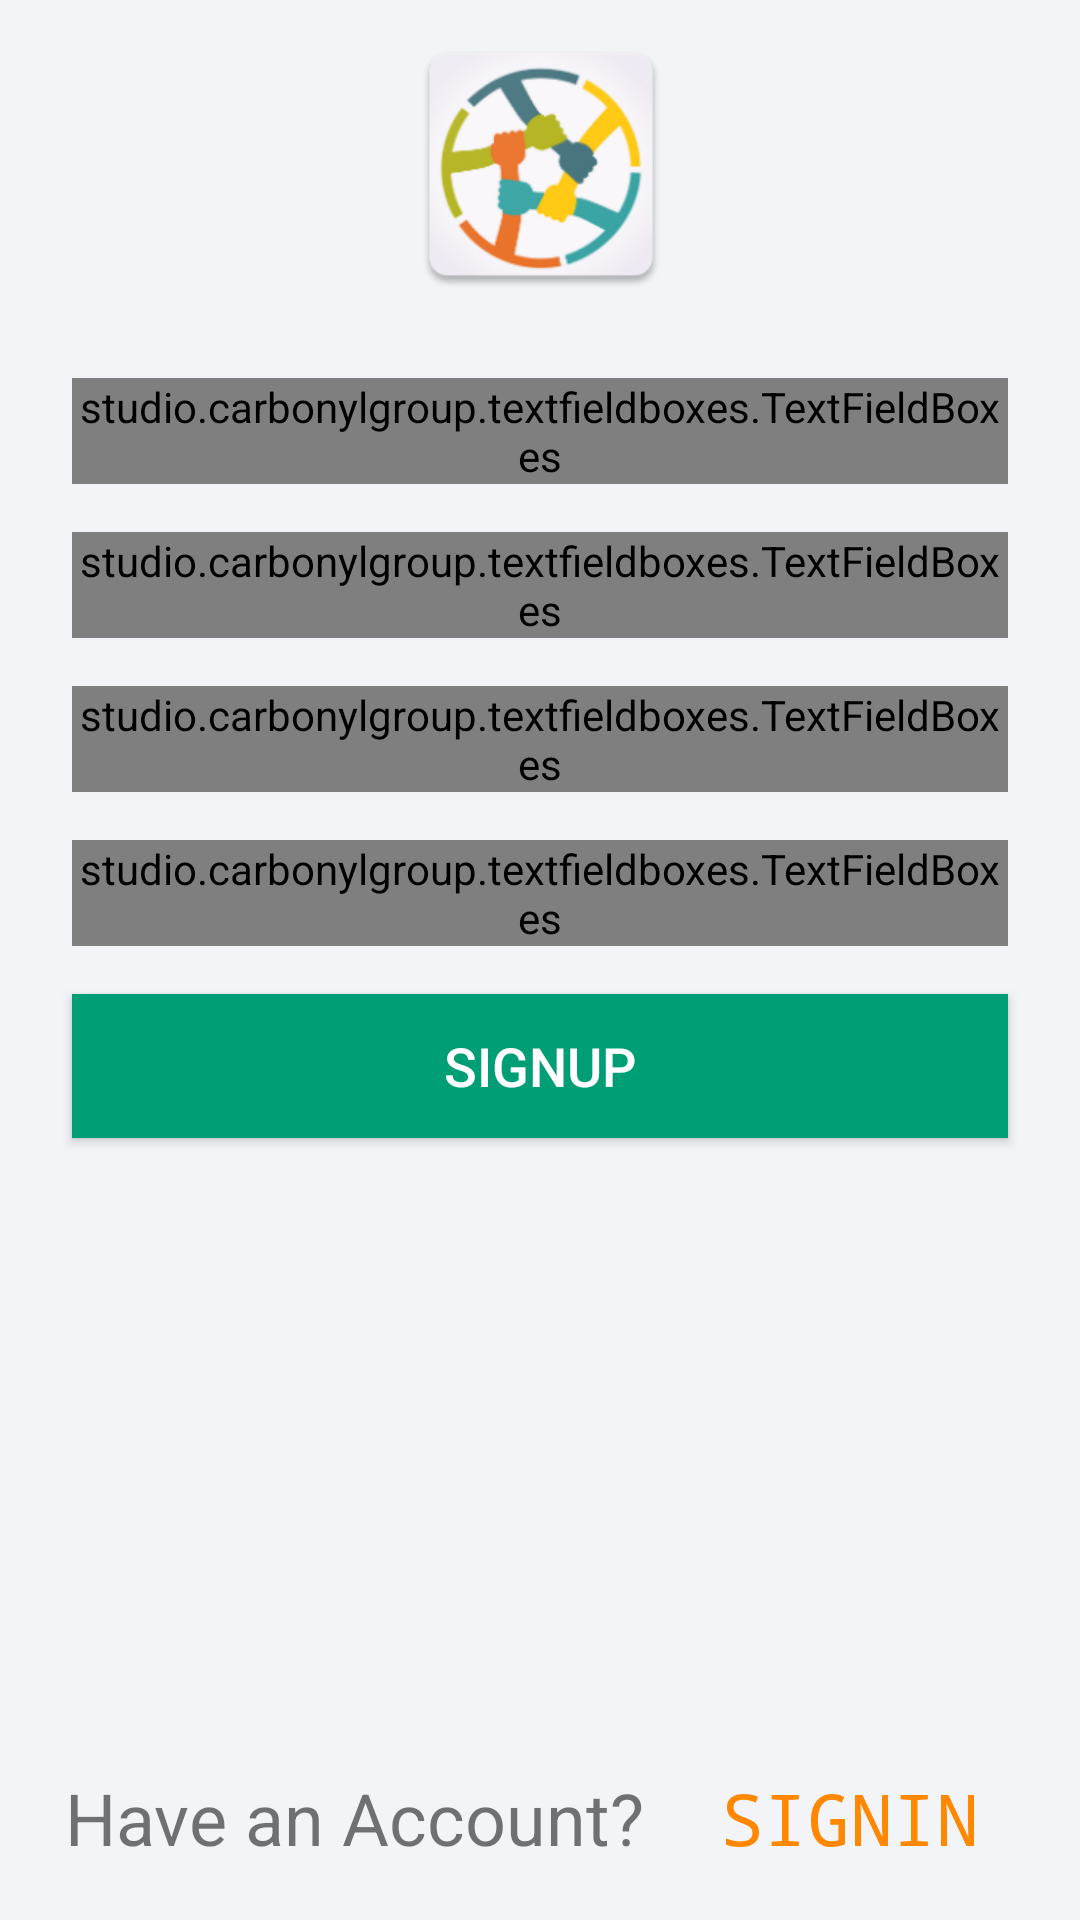

The Android layout XML behind this screen, and the referenced resources:
<!-- AndroidManifest.xml: application theme AppTheme -->
<!-- res/layout/signup_fragment.xml -->
<?xml version="1.0" encoding="utf-8"?>
<android.support.constraint.ConstraintLayout xmlns:android="http://schemas.android.com/apk/res/android"
    xmlns:app="http://schemas.android.com/apk/res-auto"
    xmlns:tools="http://schemas.android.com/tools"
    android:layout_width="match_parent"
    android:layout_height="match_parent"
    android:background="@color/colorPrimary"
    tools:layout_editor_absoluteX="4dp"
    tools:layout_editor_absoluteY="29dp"
    >

    <ImageView
        android:id="@+id/imageView"
        android:layout_width="376dp"
        android:layout_height="94dp"
        android:layout_marginEnd="8dp"
        android:layout_marginStart="8dp"
        android:layout_marginTop="8dp"
        android:background="@android:color/transparent"
        android:src="@mipmap/finallogo"
        app:layout_constraintEnd_toEndOf="parent"
        app:layout_constraintStart_toStartOf="parent"
        app:layout_constraintTop_toTopOf="parent"
        app:srcCompat="@mipmap/finallogo" />

    <ScrollView
        android:layout_width="0dp"
        android:layout_height="0dp"
        android:layout_margin="8dp"
        android:layout_marginBottom="8dp"
        android:visibility="visible"
        app:layout_constraintBottom_toTopOf="@+id/signInButtonRef"
        app:layout_constraintEnd_toEndOf="parent"
        app:layout_constraintHorizontal_bias="0.0"
        app:layout_constraintStart_toStartOf="parent"
        app:layout_constraintTop_toBottomOf="@id/imageView">

        <LinearLayout
            android:layout_width="fill_parent"
            android:layout_height="fill_parent"
            android:layout_margin="8dp"
            android:orientation="vertical">

            <studio.carbonylgroup.textfieldboxes.TextFieldBoxes
                android:id="@+id/nameBox"
                android:layout_width="match_parent"
                android:layout_height="wrap_content"
                android:layout_margin="8dp"
                app:labelText="Name"
                app:panelBackgroundColor="@color/colorPrimaryDark"
                app:primaryColor="#fff"
                app:secondaryColor="@color/colorPrimary">

                <studio.carbonylgroup.textfieldboxes.ExtendedEditText
                    android:id="@+id/nameEditText"
                    android:layout_width="match_parent"
                    android:layout_height="wrap_content"
                    android:ems="10"
                    android:inputType="textPersonName"
                    android:textColor="#fff"/>

            </studio.carbonylgroup.textfieldboxes.TextFieldBoxes>

            <studio.carbonylgroup.textfieldboxes.TextFieldBoxes
                android:id="@+id/emailBoxS"
                android:layout_width="match_parent"
                android:layout_height="wrap_content"
                android:layout_margin="8dp"
                app:labelText="Email"
                app:panelBackgroundColor="@color/colorPrimaryDark"
                app:primaryColor="#fff"
                app:secondaryColor="@color/colorPrimary">

                <studio.carbonylgroup.textfieldboxes.ExtendedEditText
                    android:id="@+id/emailEditText"
                    android:layout_width="match_parent"
                    android:layout_height="wrap_content"
                    android:ems="10"
                    android:inputType="textEmailAddress"
                    android:textColor="#fff"/>
            </studio.carbonylgroup.textfieldboxes.TextFieldBoxes>


            <studio.carbonylgroup.textfieldboxes.TextFieldBoxes
                android:id="@+id/phoneBox"
                android:layout_width="match_parent"
                android:layout_height="wrap_content"
                android:layout_margin="8dp"
                app:labelText="Phone Number"
                app:panelBackgroundColor="@color/colorPrimaryDark"
                app:primaryColor="#fff"
                app:secondaryColor="@color/colorPrimary">

                <studio.carbonylgroup.textfieldboxes.ExtendedEditText
                    android:id="@+id/phoneEditText"
                    android:layout_width="match_parent"
                    android:layout_height="wrap_content"
                    android:ems="10"
                    android:inputType="textPersonName|phone"
                    android:textColor="#fff"/>
            </studio.carbonylgroup.textfieldboxes.TextFieldBoxes>


            <studio.carbonylgroup.textfieldboxes.TextFieldBoxes
                android:id="@+id/passwordBoxS"
                android:layout_width="match_parent"
                android:layout_height="wrap_content"
                android:layout_margin="8dp"
                app:labelText="Password"
                app:panelBackgroundColor="@color/colorPrimaryDark"
                app:primaryColor="#fff"
                app:secondaryColor="@color/colorPrimary">

                <studio.carbonylgroup.textfieldboxes.ExtendedEditText
                    android:id="@+id/passwordEditText"
                    android:layout_width="match_parent"
                    android:layout_height="wrap_content"
                    android:ems="10"
                    android:inputType="textPassword"
                    android:textColor="#fff"/>
            </studio.carbonylgroup.textfieldboxes.TextFieldBoxes>


            <Button
                android:id="@+id/signUpButton"
                style="@style/Button"
                android:layout_width="match_parent"
                android:layout_height="wrap_content"
                android:layout_margin="8dp"
                android:text="SignUp" />

        </LinearLayout>

    </ScrollView>

    <Button

        android:id="@+id/signInButtonRef"
        style="@style/Widget.AppCompat.Button.Borderless"
        android:layout_width="wrap_content"
        android:layout_height="wrap_content"
        android:layout_marginBottom="8dp"
        android:layout_marginEnd="8dp"
        android:onClick="goToSignIn"
        android:text="SignIn"
        android:textColor="@android:color/holo_orange_dark"
        android:textSize="24sp"
        android:typeface="monospace"
        app:layout_constraintBottom_toBottomOf="parent"
        app:layout_constraintEnd_toEndOf="parent"
        app:layout_constraintHorizontal_bias="0.5"
        app:layout_constraintStart_toEndOf="@+id/textView" />

    <TextView
        android:id="@+id/textView"
        android:layout_width="wrap_content"
        android:layout_height="wrap_content"
        android:layout_marginStart="8dp"
        android:text="Have an Account?"
        android:textSize="24sp"
        app:layout_constraintBaseline_toBaselineOf="@+id/signInButtonRef"
        app:layout_constraintEnd_toStartOf="@+id/signInButtonRef"
        app:layout_constraintHorizontal_bias="0.5"
        app:layout_constraintStart_toStartOf="parent" />

    <ProgressBar
        android:id="@+id/signUpProgressbar"
        android:layout_width="wrap_content"
        android:layout_height="wrap_content"
        android:layout_marginBottom="8dp"
        android:layout_marginTop="8dp"
        android:visibility="invisible"
        app:layout_constraintBottom_toBottomOf="parent"
        app:layout_constraintEnd_toEndOf="parent"
        app:layout_constraintStart_toStartOf="parent"
        app:layout_constraintTop_toTopOf="parent" />

</android.support.constraint.ConstraintLayout>
<!-- resources referenced by this layout -->
<resources>
  <color name="colorPrimary">#F2F4F8</color>
  <color name="colorPrimaryDark">#212121</color>
  <!-- mipmap finallogo: png bitmap (mipmap-xhdpi, 30102 bytes) -->
  <style name="Button">
          <item name="android:textColor">#ffffff</item>
          <item name="android:textSize">18dp</item>
          <item name="android:padding">10dp</item>
          <item name="android:background">@color/colorAccent</item>
      </style>
  <style name="AppTheme" parent="Theme.AppCompat.Light.NoActionBar">
          
          <item name="colorPrimary">@color/colorPrimary</item>
          <item name="colorPrimaryDark">@color/colorPrimaryDark</item>
          <item name="colorAccent">@color/colorAccent</item>
      </style>
  <color name="colorAccent">#009E74</color>
</resources>
